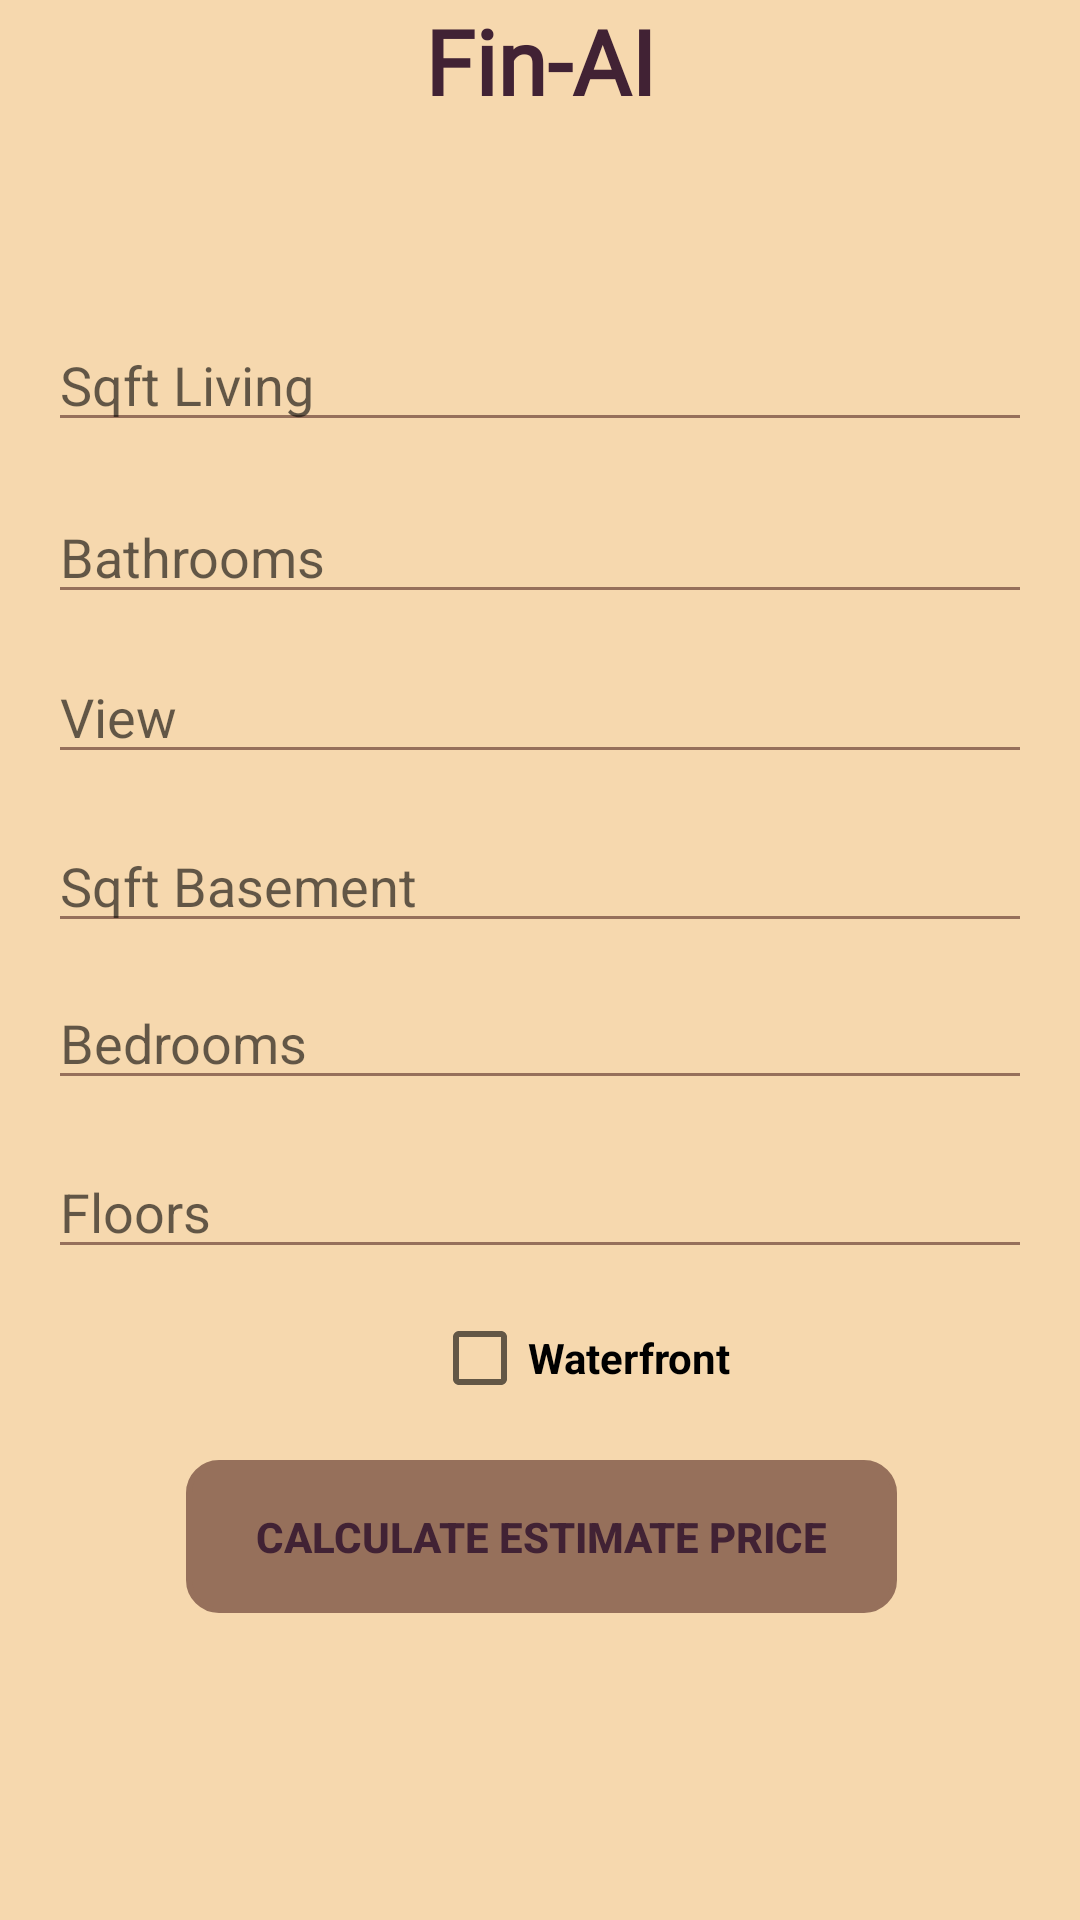

Layout XML and referenced resources for this Android screen:
<!-- AndroidManifest.xml: application theme CustomTheme -->
<!-- res/layout/activity_house_calculator.xml -->
<?xml version="1.0" encoding="utf-8"?>
<androidx.constraintlayout.widget.ConstraintLayout xmlns:android="http://schemas.android.com/apk/res/android"
    xmlns:app="http://schemas.android.com/apk/res-auto"
    xmlns:tools="http://schemas.android.com/tools"
    android:layout_width="match_parent"
    android:layout_height="match_parent"
    tools:context=".HouseCalculator">

    <TextView
        android:id="@+id/textView"
        android:layout_width="wrap_content"
        android:layout_height="36dp"
        android:fontFamily="@font/roboto"
        android:text="Fin-AI"
        android:textSize="30sp"
        android:textStyle="bold"
        app:layout_constraintEnd_toEndOf="parent"
        app:layout_constraintStart_toStartOf="parent"
        app:layout_constraintTop_toTopOf="parent" />

    <EditText
        android:id="@+id/sqft_living"
        android:layout_width="0dp"
        android:layout_height="wrap_content"
        android:layout_marginStart="16dp"
        android:layout_marginTop="70dp"
        android:layout_marginEnd="16dp"
        android:backgroundTint="@color/window_color"
        android:ems="10"
        android:hint="Sqft Living"
        android:inputType="number"
        app:layout_constraintEnd_toEndOf="parent"
        app:layout_constraintHorizontal_bias="0.0"
        app:layout_constraintStart_toStartOf="parent"
        app:layout_constraintTop_toBottomOf="@+id/textView" />

    <EditText
        android:id="@+id/bathrooms"
        android:layout_width="0dp"
        android:layout_height="wrap_content"
        android:layout_marginStart="16dp"
        android:layout_marginTop="16dp"
        android:layout_marginEnd="16dp"
        android:ems="10"
        android:backgroundTint="@color/window_color"
        android:hint="Bathrooms"
        android:inputType="number"
        app:layout_constraintEnd_toEndOf="parent"
        app:layout_constraintStart_toStartOf="parent"
        app:layout_constraintTop_toBottomOf="@+id/sqft_living" />

    <EditText
        android:id="@+id/view"
        android:layout_width="0dp"
        android:layout_height="wrap_content"
        android:layout_marginStart="16dp"
        android:layout_marginTop="12dp"
        android:layout_marginEnd="16dp"
        android:ems="10"
        android:backgroundTint="@color/window_color"
        android:hint="View"
        android:inputType="number"
        app:layout_constraintEnd_toEndOf="parent"
        app:layout_constraintStart_toStartOf="parent"
        app:layout_constraintTop_toBottomOf="@+id/bathrooms" />

    <EditText
        android:id="@+id/sqft_basement"
        android:layout_width="0dp"
        android:layout_height="wrap_content"
        android:layout_marginStart="16dp"
        android:layout_marginTop="15dp"
        android:layout_marginEnd="16dp"
        android:ems="10"
        android:backgroundTint="@color/window_color"
        android:hint="Sqft Basement"
        android:inputType="number"
        app:layout_constraintEnd_toEndOf="parent"
        app:layout_constraintStart_toStartOf="parent"
        app:layout_constraintTop_toBottomOf="@+id/view" />

    <EditText
        android:id="@+id/bedrooms"
        android:layout_width="0dp"
        android:layout_height="wrap_content"
        android:layout_marginStart="16dp"
        android:layout_marginTop="11dp"
        android:layout_marginEnd="16dp"
        android:ems="10"
        android:backgroundTint="@color/window_color"
        android:hint="Bedrooms"
        android:inputType="number"
        app:layout_constraintEnd_toEndOf="parent"
        app:layout_constraintStart_toStartOf="parent"
        app:layout_constraintTop_toBottomOf="@+id/sqft_basement" />

    <EditText
        android:id="@+id/Floors"
        android:layout_width="0dp"
        android:layout_height="wrap_content"
        android:layout_marginStart="16dp"
        android:layout_marginTop="15dp"
        android:layout_marginEnd="16dp"
        android:backgroundTint="@color/window_color"
        android:ems="10"
        android:hint="Floors"
        android:inputType="number"
        app:layout_constraintEnd_toEndOf="parent"
        app:layout_constraintHorizontal_bias="0.0"
        app:layout_constraintStart_toStartOf="parent"
        app:layout_constraintTop_toBottomOf="@+id/bedrooms" />

    <CheckBox
        android:id="@+id/waterfrontCheckbox"
        android:layout_width="122dp"
        android:layout_height="44dp"
        android:layout_marginStart="144dp"
        android:layout_marginTop="64dp"
        android:backgroundTint="@color/window_color"
        android:text="Waterfront"
        android:textStyle="bold"
        app:layout_constraintStart_toStartOf="parent"
        app:layout_constraintTop_toBottomOf="@+id/bedrooms" />

    <Button
        android:id="@+id/estimatePriceBtn"
        android:layout_width="237dp"
        android:layout_height="51dp"
        android:layout_marginStart="161dp"
        android:layout_marginTop="120dp"
        android:layout_marginEnd="162dp"
        android:background="@drawable/edit_text_border"
        android:backgroundTint="@color/window_color"
        android:text="Calculate Estimate Price"
        android:textStyle="bold"
        app:layout_constraintEnd_toEndOf="parent"
        app:layout_constraintHorizontal_bias="0.496"
        app:layout_constraintStart_toStartOf="parent"
        app:layout_constraintTop_toBottomOf="@+id/bedrooms" />

    <TextView
        android:id="@+id/estimatedPriceTextView"
        android:layout_width="wrap_content"
        android:layout_height="wrap_content"
        android:layout_gravity="center"
        android:layout_marginStart="144dp"
        android:layout_marginEnd="145dp"
        android:layout_marginBottom="50dp"
        android:fontFamily="@font/roboto"
        android:textAllCaps="false"
        android:textSize="20sp"
        android:textStyle="bold"
        app:layout_constraintBottom_toBottomOf="parent"
        app:layout_constraintEnd_toEndOf="parent"
        app:layout_constraintStart_toStartOf="parent"
        app:layout_constraintTop_toBottomOf="@+id/estimatePriceBtn" />

</androidx.constraintlayout.widget.ConstraintLayout>
<!-- resources referenced by this layout -->
<resources>
  <color name="window_color">#96705b</color>
  <!-- drawable edit_text_border (drawable) -->
  <?xml version="1.0" encoding="utf-8"?>
  <shape xmlns:android="http://schemas.android.com/apk/res/android"
      android:shape="rectangle">
      <stroke
          android:width="2dp"
          android:color="#2196F3"
          android:padding="5dp"/>
          <corners android:radius="10dp"/>
  </shape>
  <style name="CustomTheme" parent="Theme.AppCompat.Light">
          <item name="android:navigationBarColor">@color/window_color</item>
          <item name="colorPrimary">@color/window_color</item>
          <item name="android:textColorPrimary">@color/text_color</item>
          <item name="android:windowBackground">@color/background_color</item>
          <item name="android:colorBackground">@color/background_color</item>
          <item name="android:textColor">@color/text_color</item>
      </style>
  <color name="text_color">#412234</color>
  <color name="background_color">#f6d8ae</color>
</resources>
